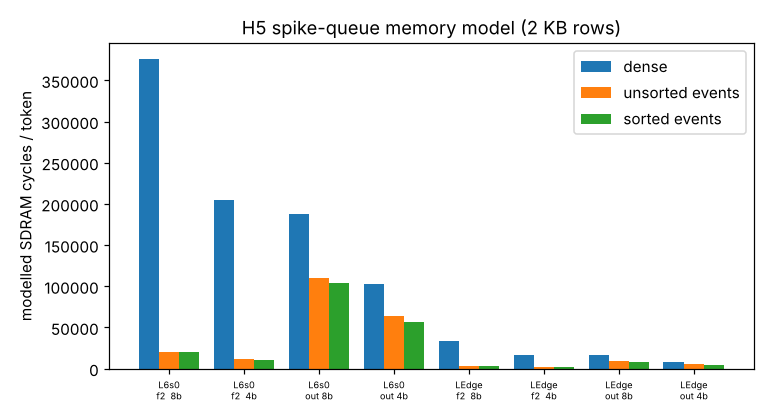

Data behind this chart, as committed beside it:
model, unit, weight_bits, row_bytes, events_per_token, row_acts_dense, row_acts_unsorted, row_acts_sorted, bytes_dense, bytes_events, cycles_dense, cycles_unsorted, cycles_sorted, sorted_vs_unsorted, sorted_vs_dense
L6s0, f2 (FFN spikes), 8, 1024, 209.9, 1452, 275.0, 247.7, 1486848, 73898, 380424, 20125, 19961, 0.992, 0.052
L6s0, f2 (FFN spikes), 8, 2048, 209.9, 726, 242.3, 197.5, 1486848, 73898, 376068, 19928, 19660, 0.987, 0.052
L6s0, f2 (FFN spikes), 8, 4096, 209.9, 363, 225.7, 154.8, 1486848, 73898, 373890, 19829, 19403, 0.979, 0.052
L6s0, f2 (FFN spikes), 4, 1024, 209.9, 726, 242.3, 197.5, 743424, 40308, 207108, 11531, 11262, 0.977, 0.054
L6s0, f2 (FFN spikes), 4, 2048, 209.9, 363, 225.7, 154.8, 743424, 40308, 204930, 11431, 11006, 0.963, 0.054
L6s0, f2 (FFN spikes), 4, 4096, 209.9, 182, 216.5, 111.5, 743424, 40308, 203844, 11376, 10746, 0.945, 0.053
L6s0, out (state spikes), 8, 1024, 1163, 726, 1526, 676.5, 743424, 409294, 190212, 111479, 106383, 0.954, 0.559
L6s0, out (state spikes), 8, 2048, 1163, 363, 1345, 356.4, 743424, 409294, 188034, 110391, 104462, 0.946, 0.556
L6s0, out (state spikes), 8, 4096, 1163, 182, 1251, 181.1, 743424, 409294, 186948, 109830, 103410, 0.942, 0.553
L6s0, out (state spikes), 4, 1024, 1163, 363, 1344, 356.4, 371712, 223251, 103554, 63880, 57951, 0.907, 0.56
L6s0, out (state spikes), 4, 2048, 1163, 182, 1251, 181.1, 371712, 223251, 102468, 63319, 56900, 0.899, 0.555
L6s0, out (state spikes), 4, 4096, 1163, 91, 1198, 91.0, 371712, 223251, 101922, 63000, 56359, 0.895, 0.553
LEdge, f2 (FFN spikes), 8, 1024, 98.5, 128, 97.8, 66.0, 131072, 12611, 33536, 3739, 3549, 0.949, 0.106
LEdge, f2 (FFN spikes), 8, 2048, 98.5, 64, 97.0, 46.1, 131072, 12611, 33152, 3734, 3429, 0.918, 0.103
LEdge, f2 (FFN spikes), 8, 4096, 98.5, 32, 95.3, 27.8, 131072, 12611, 32960, 3724, 3319, 0.891, 0.101
LEdge, f2 (FFN spikes), 4, 1024, 98.5, 64, 97.0, 46.1, 65536, 6306, 16768, 2158, 1853, 0.859, 0.11
LEdge, f2 (FFN spikes), 4, 2048, 98.5, 32, 95.3, 27.8, 65536, 6306, 16576, 2148, 1743, 0.811, 0.105
LEdge, f2 (FFN spikes), 4, 4096, 98.5, 16, 91.9, 15.0, 65536, 6306, 16480, 2128, 1666, 0.783, 0.101
LEdge, out (state spikes), 8, 1024, 239.7, 64, 236.4, 63.3, 65536, 30686, 16768, 9090, 8051, 0.886, 0.48
LEdge, out (state spikes), 8, 2048, 239.7, 32, 232.6, 32.0, 65536, 30686, 16576, 9067, 7864, 0.867, 0.474
LEdge, out (state spikes), 8, 4096, 239.7, 16, 225.1, 16.0, 65536, 30686, 16480, 9022, 7768, 0.861, 0.471
LEdge, out (state spikes), 4, 1024, 239.7, 32, 232.7, 32.0, 32768, 15343, 8384, 5232, 4028, 0.77, 0.48
LEdge, out (state spikes), 4, 2048, 239.7, 16, 225.2, 16.0, 32768, 15343, 8288, 5187, 3932, 0.758, 0.474
LEdge, out (state spikes), 4, 4096, 239.7, 8, 210.0, 8.0, 32768, 15343, 8240, 5096, 3884, 0.762, 0.471
